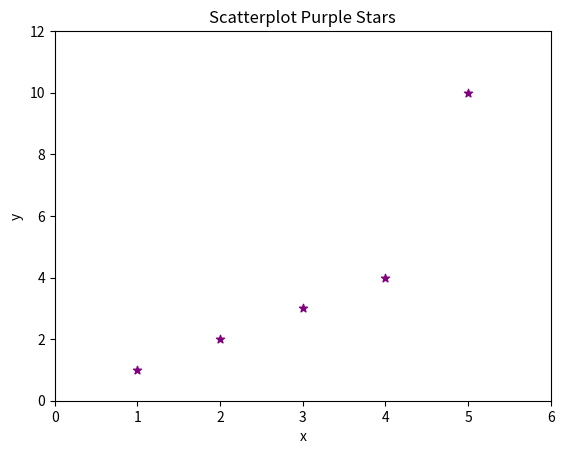
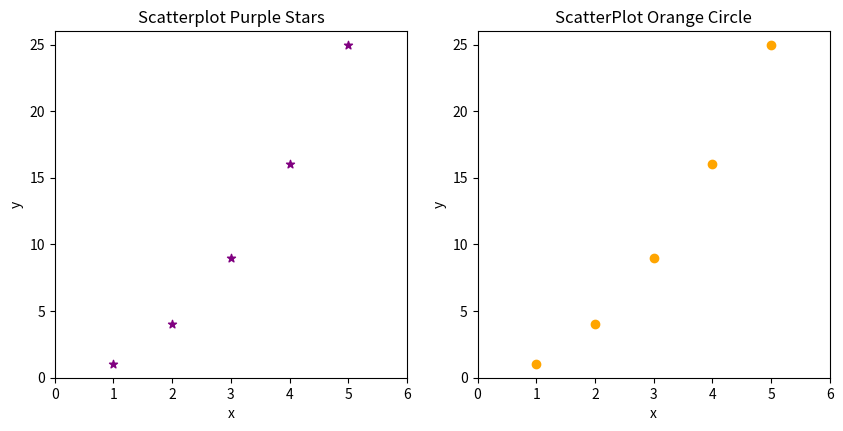
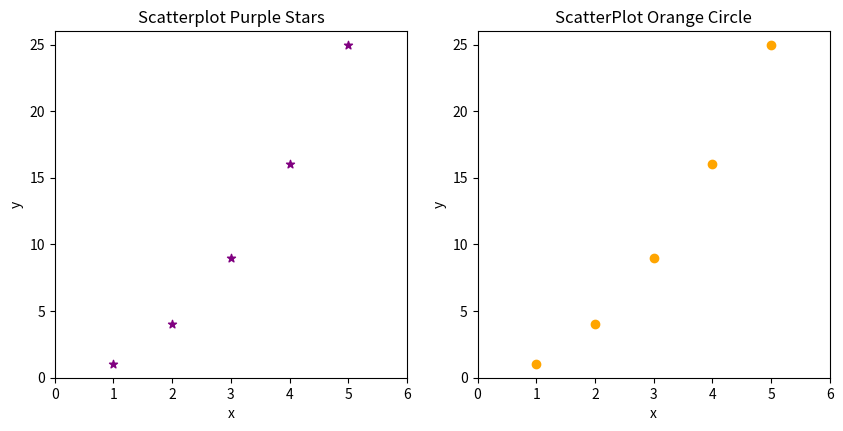
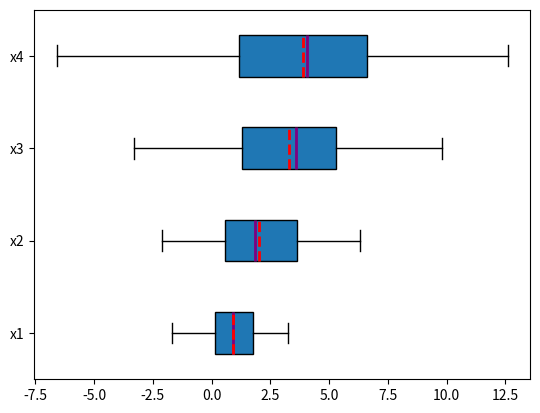
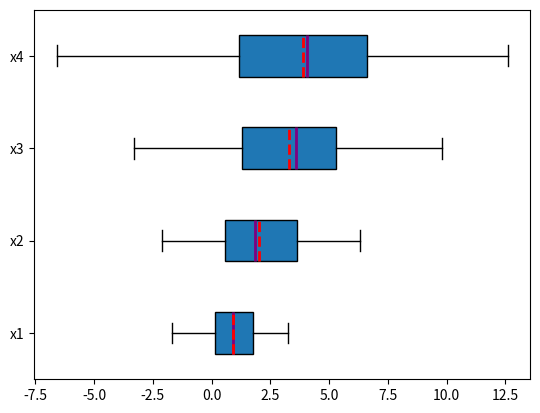

Recreate these plots in Python, in order. (Note: this script raises an exception after producing the figures.)
%matplotlib inline
import numpy as np
import matplotlib.pyplot as plt

# Create a figure of one subplot (default)
fig, ax1 = plt.subplots() 

# Plot
ax1.scatter([1,2,3,4,5], [1,2,3,4,10], color='purple', marker='*') # scatter plot 

# Title, x and y labels, x and y limits
ax1.set_title('Scatterplot Purple Stars')
ax1.set_xlabel('x')  # x label
ax1.set_ylabel('y')  # y label
ax1.set_xlim(0, 6)   # x axis limits
ax1.set_ylim(0, 12); # y axis limits
# plt.show()         # Not required in interactive Python

def makeplot():
    fig, (ax1, ax2) = plt.subplots(1, 2, figsize=(10,4.5))
    colors = {ax1: 'purple', ax2: 'orange'}
    markers = {ax1: '*', ax2: 'o'}
    titles = {ax1: 'Scatterplot Purple Stars', ax2: 'ScatterPlot Orange Circle'}
    for ax in (ax1, ax2):
        ax.scatter([1,2,3,4,5], [1,4,9,16,25], color=colors[ax], marker=markers[ax])
        ax.set_title(titles[ax])
        ax.set_xlabel('x')
        ax.set_ylabel('y')
        ax.set_xlim(0, 6)
        ax.set_ylim(0, 26)
    # plt.show() # Only required in a script - not in interactive Python
makeplot()

makeplot()
plt.savefig("myfig.png")


x1 = 1 + 1*np.random.randn(100)
x2 = 2 + 2*np.random.randn(100)
x3 = 3 + 3*np.random.randn(100)
x4 = 4 + 4*np.random.randn(100)

fig, ax = plt.subplots()
_ = ax.boxplot((x1, x2, x3, x4), vert=False, showmeans=True, meanline=True,
           labels=('x1', 'x2', 'x3', 'x4'), patch_artist=True,
           medianprops={'linewidth': 2, 'color': 'purple'},
           meanprops={'linewidth': 2, 'color': 'red'})
# plt.show()

fig, ax = plt.subplots()
ax.boxplot((x1, x2, x3, x4), vert=False, showmeans=True, meanline=True,
           labels=('x1', 'x2', 'x3', 'x4'), patch_artist=True,
           medianprops={'linewidth': 2, 'color': 'purple'},
           meanprops={'linewidth': 2, 'color': 'red'});
# plt.show()

x1 = 1 + 1*np.random.randn(100)
hist, bin_edges = np.histogram(x, bins=10)

hist

bin_edges

fig, ax = plt.subplots()
ax.hist(x, bin_edges, cumulative=False)
ax.set_title('Histogram')
ax.set_xlabel('x')
ax.set_ylabel('Frequency');

a, b, c = 128, 256, 1024

fig, ax = plt.subplots()
ax.pie((a, b, c), labels=('x', 'y', 'z'), autopct='%2.1f%%')
ax.set_title('Pie Chart');

x = np.arange(21)
y = np.random.randint(21, size=21)
fig, ax = plt.subplots()
ax.bar(x, y)
ax.set_xlabel('x')
ax.set_ylabel('y');

animals = ['Lions', 'Elephants', 'Birds', 'Sloths', 'Monkeys']
amounts = [23, 17, 35, 29, 12]
fig, ax= plt.subplots()
ax.bar(animals, amounts)
ax.set_title('Amount of Animals in the Zoo');

data = [[30, 25, 50, 20], [40, 23, 51, 17], [35, 22, 45, 19]]
X = np.arange(4)
plt.bar(X + 0.00, data[0], width = 0.25, label= 'Lollipops' , color="pink")
plt.bar(X + 0.25, data[1], width = 0.25, label= 'Chocolate', color="brown")
plt.bar(X + 0.50, data[2], width = 0.25, label= 'Gummies', color='yellow')
plt.title('Candy sold from 2017-2020')
plt.xticks(X+0.25, ('2017','2018', '2019', '2020')) 
plt.legend();